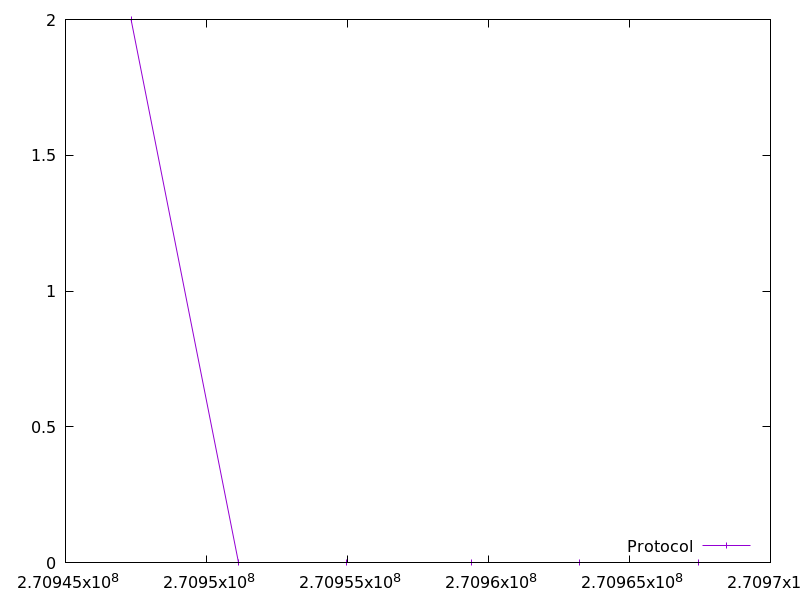

Source data for this figure (header and first rows):
270947324.818321, 2.0
270951148, 0.0
270954970, 0.0
270959395, 0.0
270963219, 0.0
270967442, 0.0
